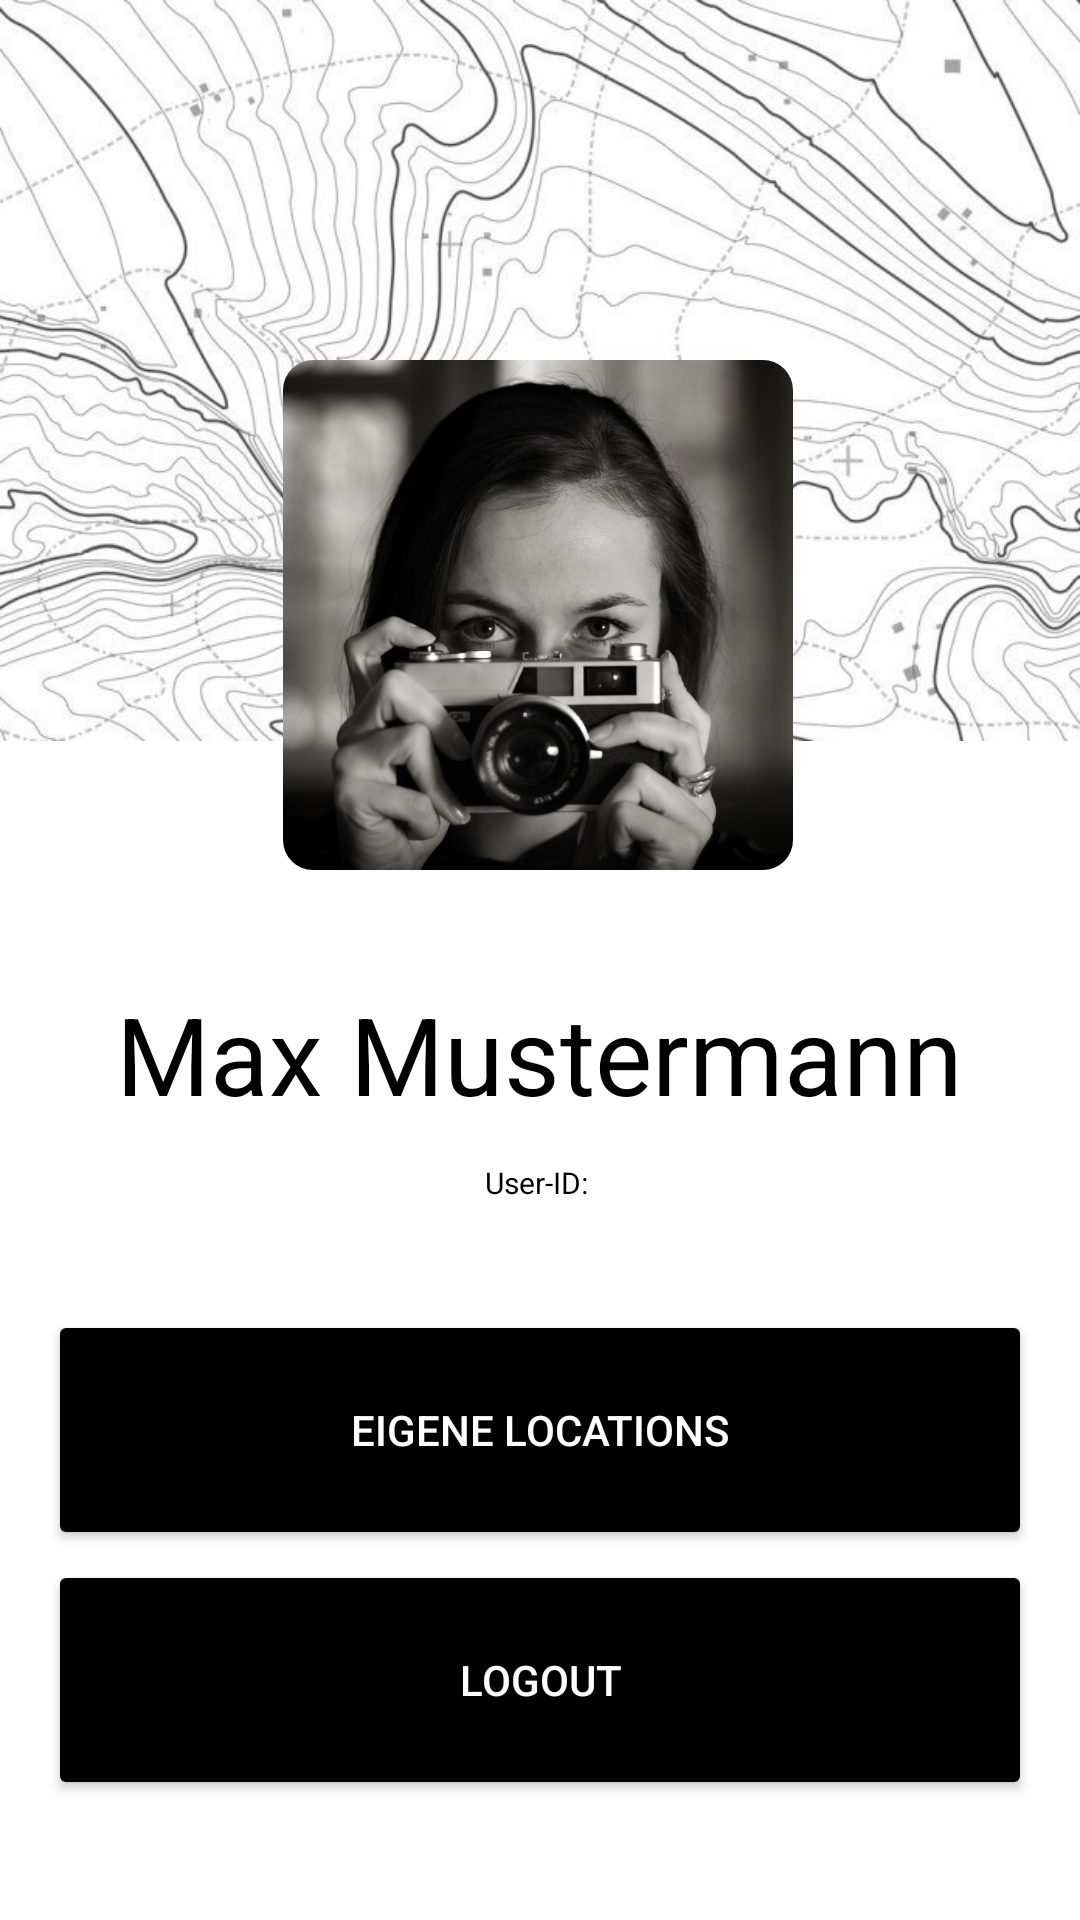

Write the Android layout XML for this screen, with the resource values it uses.
<!-- AndroidManifest.xml: application theme Theme.ScappScouting -->
<!-- res/layout/fragment_profile.xml -->
<?xml version="1.0" encoding="utf-8"?>
<androidx.constraintlayout.widget.ConstraintLayout xmlns:android="http://schemas.android.com/apk/res/android"
    xmlns:app="http://schemas.android.com/apk/res-auto"
    xmlns:tools="http://schemas.android.com/tools"
    android:layout_width="match_parent"
    android:layout_height="match_parent"
    tools:context=".fragments.ProfileFragment">

    <TextView
        android:id="@+id/profile_username"
        android:layout_width="wrap_content"
        android:layout_height="wrap_content"
        android:layout_marginTop="80dp"
        android:text="Max Mustermann"
        android:textColor="#000000"
        android:textSize="36sp"
        app:layout_constraintHorizontal_bias="0.496"
        app:layout_constraintLeft_toLeftOf="parent"
        app:layout_constraintRight_toRightOf="parent"
        app:layout_constraintTop_toBottomOf="@+id/imageView_header" />

    <ImageView
        android:id="@+id/imageView_header"
        android:layout_width="0dp"
        android:layout_height="247dp"
        android:scaleType="fitXY"
        android:src="@drawable/bg02"
        app:layout_constraintEnd_toEndOf="parent"
        app:layout_constraintHorizontal_bias="1.0"
        app:layout_constraintStart_toStartOf="parent"
        app:layout_constraintTop_toTopOf="parent" />

    <com.google.android.material.imageview.ShapeableImageView
        android:id="@+id/imageView_profilepicture"
        android:layout_width="170dp"
        android:layout_height="170dp"
        android:layout_marginTop="120dp"
        android:src="@drawable/profilbild_01"
        app:layout_constraintEnd_toEndOf="parent"
        app:layout_constraintHorizontal_bias="0.497"
        app:layout_constraintStart_toStartOf="parent"
        app:layout_constraintTop_toTopOf="parent"
        tools:ignore="ImageContrastCheck"
        app:shapeAppearanceOverlay="@style/RoundCorner" />

    <Button
        android:id="@+id/btnOwnLocations"
        android:layout_width="match_parent"
        android:layout_height="80dp"
        android:layout_marginStart="16dp"
        android:layout_marginEnd="16dp"
        android:backgroundTint="#000000"
        android:text="Eigene Locations"
        android:textColor="#FFFFFF"
        app:layout_constraintBottom_toBottomOf="parent"
        app:layout_constraintEnd_toEndOf="parent"
        app:layout_constraintHorizontal_bias="0.0"
        app:layout_constraintStart_toStartOf="parent"
        app:layout_constraintTop_toBottomOf="@+id/profile_userid"
        app:layout_constraintVertical_bias="0.123" />

    <Button
        android:id="@+id/btnProfileLogout"
        android:layout_width="match_parent"
        android:layout_height="80dp"
        android:layout_marginStart="16dp"
        android:layout_marginEnd="16dp"
        android:backgroundTint="#000000"
        android:text="Logout"
        android:textColor="#FFFFFF"
        android:visibility="visible"
        app:layout_constraintBottom_toBottomOf="parent"
        app:layout_constraintEnd_toEndOf="parent"
        app:layout_constraintHorizontal_bias="0.0"
        app:layout_constraintStart_toStartOf="parent"
        app:layout_constraintTop_toBottomOf="@+id/btnOwnLocations"
        app:layout_constraintVertical_bias="0.077" />

    <TextView
        android:id="@+id/profile_userid"
        android:layout_width="wrap_content"
        android:layout_height="32dp"
        android:layout_marginStart="8dp"
        android:layout_marginTop="12dp"
        android:layout_marginEnd="8dp"
        android:text="User-ID: "
        android:textAlignment="center"
        android:textColor="@color/black"
        android:textSize="10sp"
        app:layout_constraintEnd_toEndOf="parent"
        app:layout_constraintStart_toStartOf="parent"
        app:layout_constraintTop_toBottomOf="@+id/profile_username" />

    

</androidx.constraintlayout.widget.ConstraintLayout>
<!-- resources referenced by this layout -->
<resources>
  <color name="black">#FF000000</color>
  <!-- drawable bg02: jpg bitmap (drawable, 127504 bytes) -->
  <!-- drawable profilbild_01: jpg bitmap (drawable, 90313 bytes) -->
  <style name="RoundCorner">
          <item name="cornerFamily">rounded</item>
          <item name="cornerSize">10dp</item>
          <item name="color">@color/white</item>
      </style>
  <style name="Theme.ScappScouting" parent="Theme.MaterialComponents.DayNight.NoActionBar">
          
          <item name="colorPrimary">@color/red</item>
          <item name="colorPrimaryVariant">@color/red_dark</item>
          <item name="colorOnPrimary">@color/white</item>
          
          <item name="colorSecondary">@color/blue</item>
          <item name="colorSecondaryVariant">@color/blue_dark</item>
          <item name="colorOnSecondary">@color/black</item>
          
          <item name="android:statusBarColor" tools:targetApi="l">#000000</item>
          
      </style>
  <color name="white">#FFFFFFFF</color>
  <color name="red">#CF0101</color>
  <color name="red_dark">#910000</color>
  <color name="blue">#0288D1</color>
  <color name="blue_dark">#005B9F</color>
</resources>
